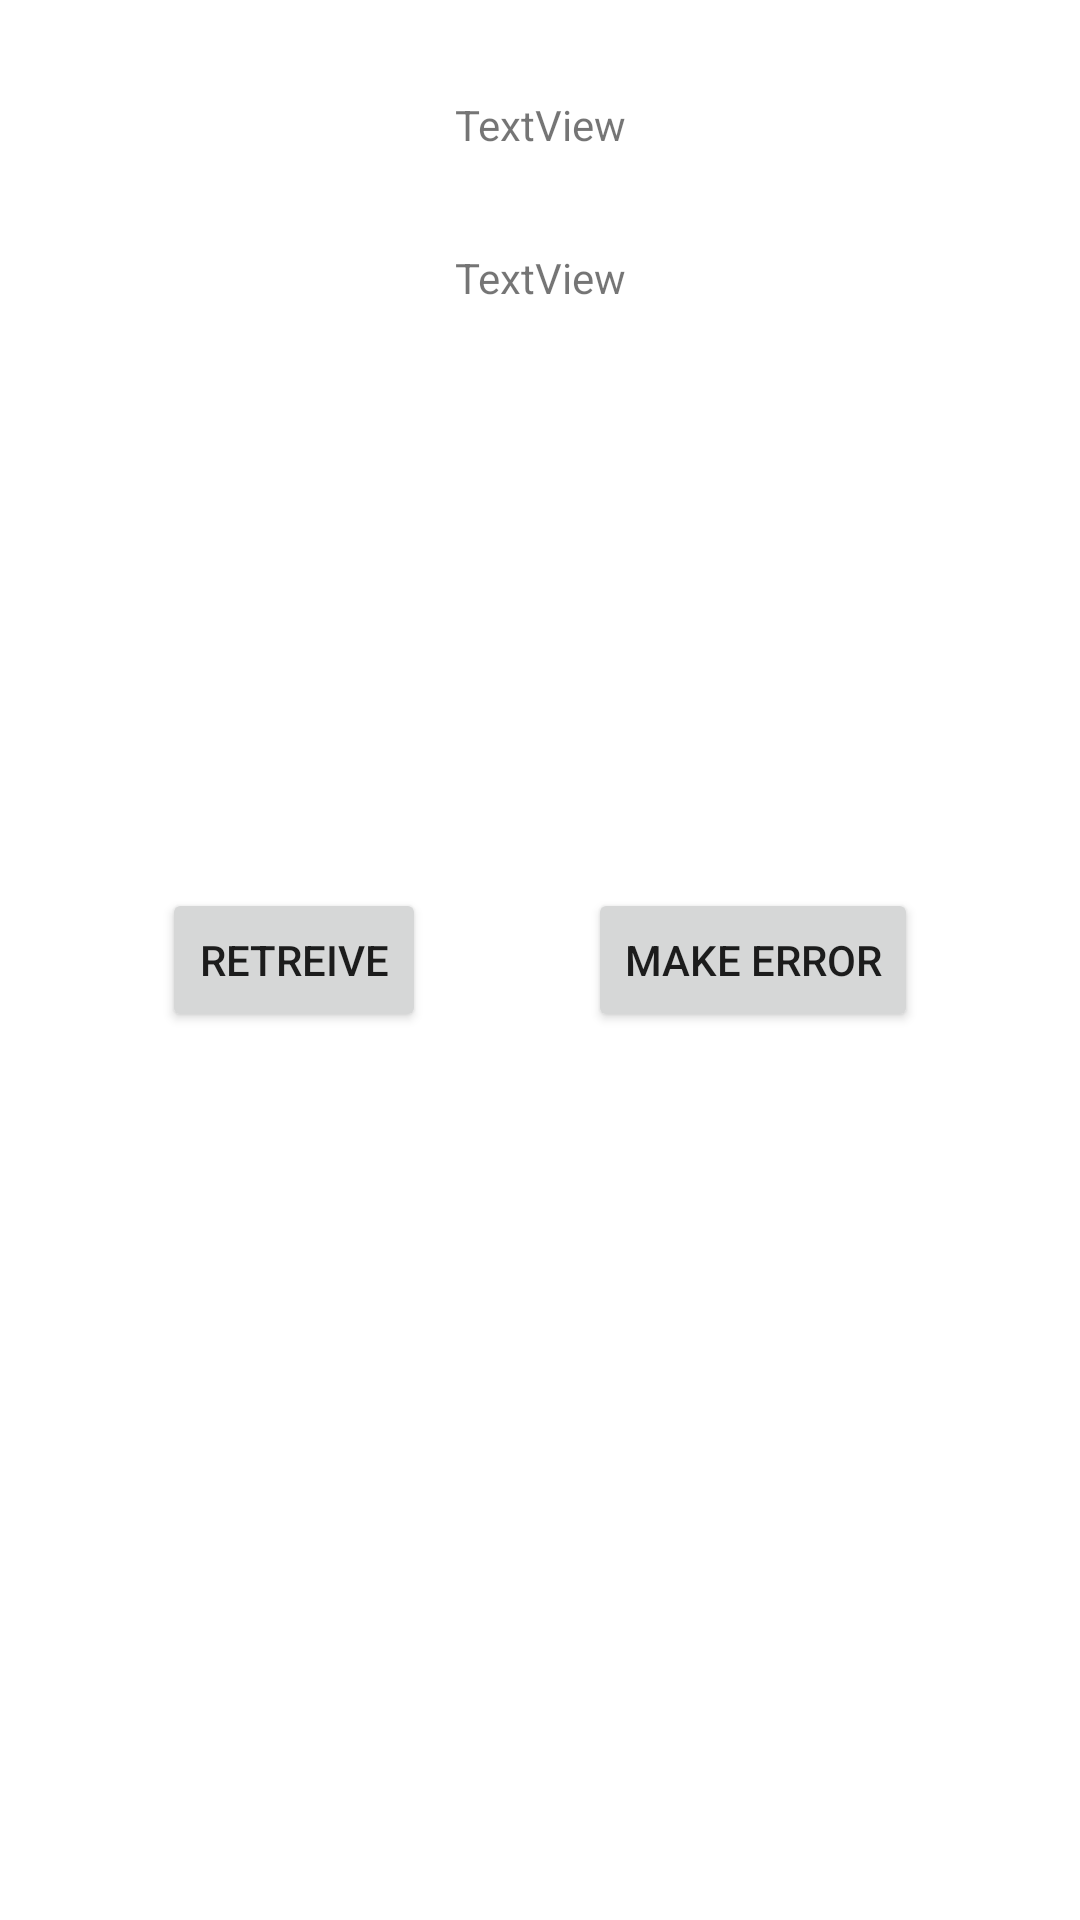

Produce the Android XML layout that renders to this screen, including the resource entries it uses.
<!-- AndroidManifest.xml: application theme AppTheme -->
<!-- res/layout/activity_main.xml -->
<?xml version="1.0" encoding="utf-8"?>
<androidx.constraintlayout.widget.ConstraintLayout xmlns:android="http://schemas.android.com/apk/res/android"
    xmlns:app="http://schemas.android.com/apk/res-auto"
    xmlns:tools="http://schemas.android.com/tools"
    android:layout_width="match_parent"
    android:layout_height="match_parent"
    tools:context=".MainActivity">

    <TextView
        android:id="@+id/am_email"
        android:layout_width="wrap_content"
        android:layout_height="wrap_content"
        android:layout_marginTop="32dp"
        android:text="TextView"
        app:layout_constraintEnd_toEndOf="parent"
        app:layout_constraintStart_toStartOf="parent"
        app:layout_constraintTop_toTopOf="parent" />

    <TextView
        android:id="@+id/am_nick"
        android:layout_width="wrap_content"
        android:layout_height="wrap_content"
        android:layout_marginTop="32dp"
        android:text="TextView"
        app:layout_constraintEnd_toEndOf="@+id/am_email"
        app:layout_constraintStart_toStartOf="@+id/am_email"
        app:layout_constraintTop_toBottomOf="@+id/am_email" />

    <Button
        android:id="@+id/am_retreive"
        android:layout_width="wrap_content"
        android:layout_height="wrap_content"
        android:text="Retreive"
        app:layout_constraintBottom_toBottomOf="parent"
        app:layout_constraintEnd_toStartOf="@+id/am_error"
        app:layout_constraintHorizontal_bias="0.5"
        app:layout_constraintStart_toStartOf="parent"
        app:layout_constraintTop_toTopOf="parent" />

    <Button
        android:id="@+id/am_error"
        android:layout_width="wrap_content"
        android:layout_height="wrap_content"
        android:text="Make Error"
        app:layout_constraintBottom_toBottomOf="parent"
        app:layout_constraintEnd_toEndOf="parent"
        app:layout_constraintHorizontal_bias="0.5"
        app:layout_constraintStart_toEndOf="@+id/am_retreive"
        app:layout_constraintTop_toTopOf="parent" />
</androidx.constraintlayout.widget.ConstraintLayout>
<!-- resources referenced by this layout -->
<resources>
  <style name="AppTheme" parent="Theme.MaterialComponents.DayNight">
          
          <item name="colorPrimary">@color/colorPrimary</item>
          <item name="colorPrimaryDark">@color/colorPrimaryDark</item>
          <item name="colorAccent">@color/colorAccent</item>
      </style>
  <color name="colorPrimary">#F4CB79</color>
  <color name="colorPrimaryDark">#DF9F00</color>
  <color name="colorAccent">#7D8AFF</color>
</resources>
